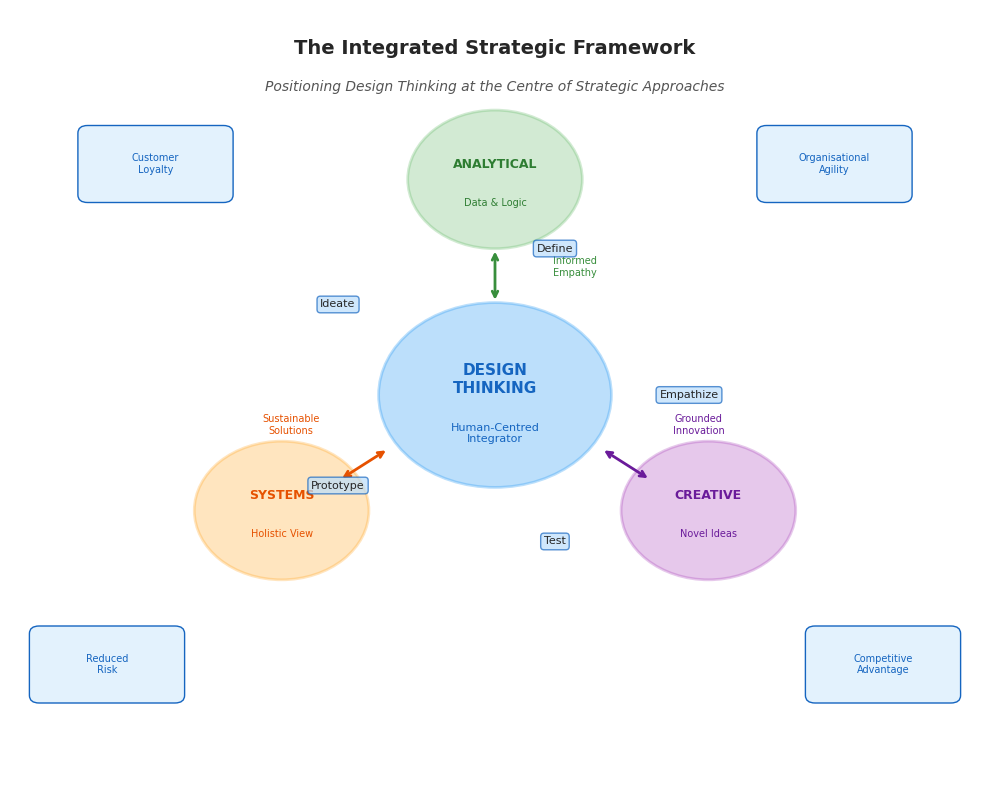
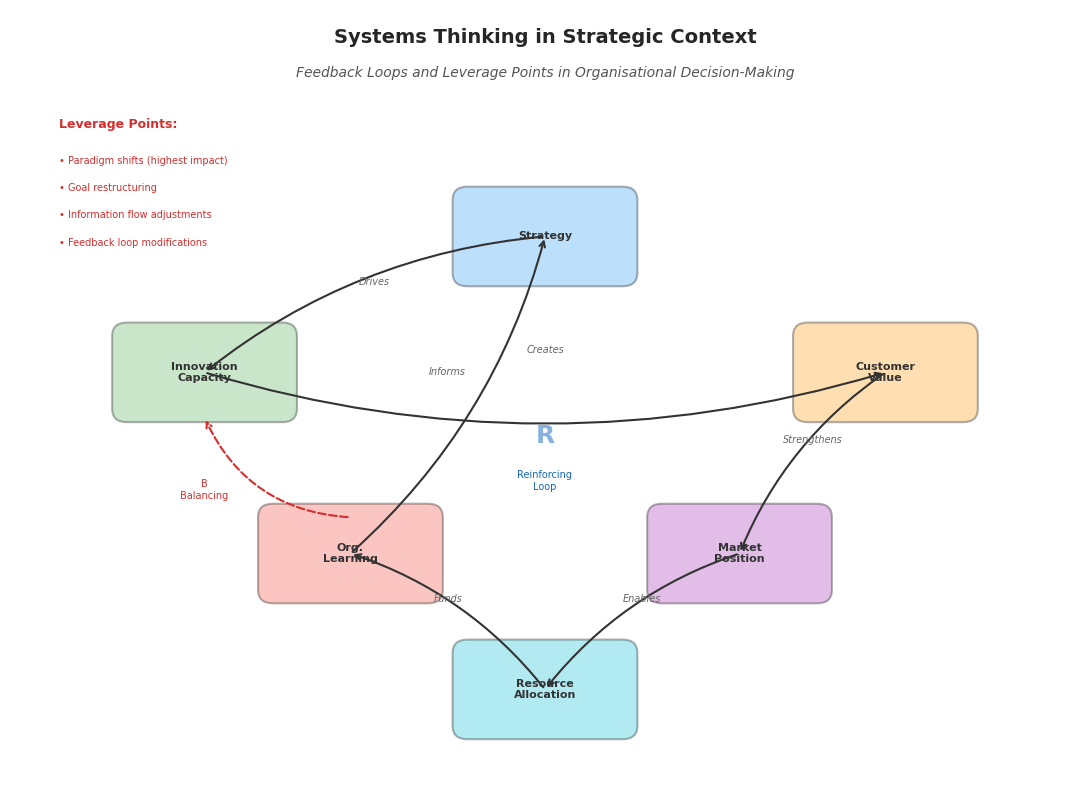
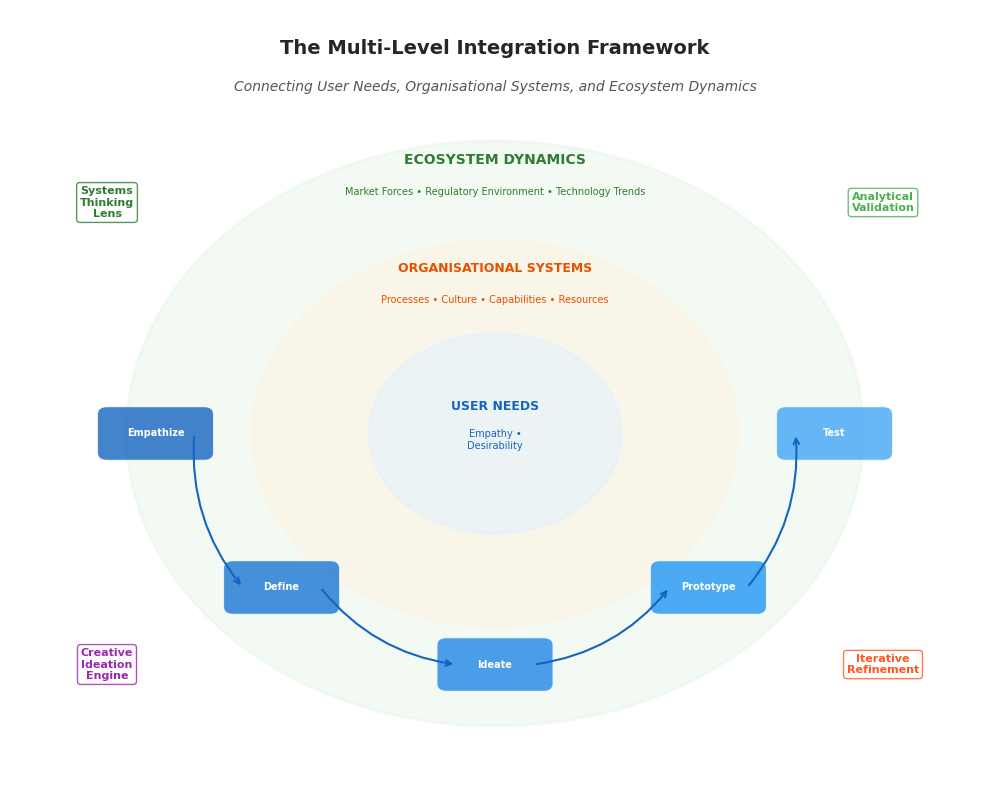
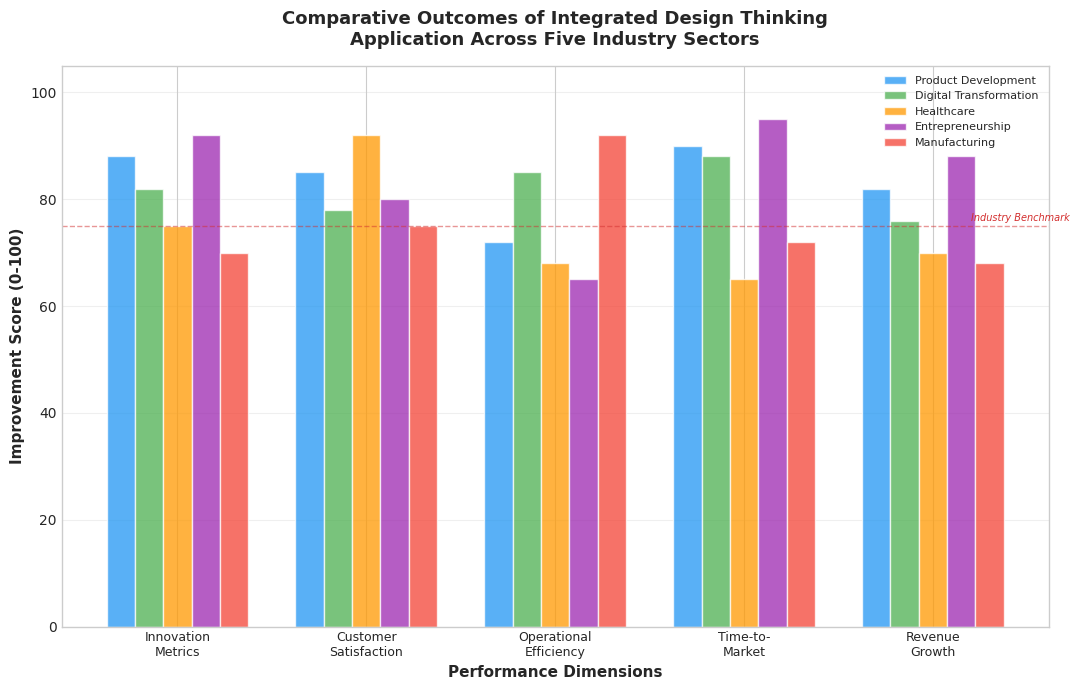

Source code (Python) for these figures, in order:
"""
Generate 4 professional figures for the Design Thinking Comparative Analysis chapter.
"""

import matplotlib.pyplot as plt
import matplotlib.patches as mpatches
from matplotlib.patches import FancyBboxPatch, FancyArrowPatch, Circle
import numpy as np
import os

# Create output directory
os.makedirs('dt_chapter_figures', exist_ok=True)

# Set style
plt.style.use('seaborn-v0_8-whitegrid')
plt.rcParams['font.family'] = 'DejaVu Sans'
plt.rcParams['font.size'] = 10

# ============================================================
# FIGURE 1: The Integrated Strategic Framework
# ============================================================
def create_figure1():
    fig, ax = plt.subplots(1, 1, figsize=(10, 8))
    ax.set_xlim(0, 10)
    ax.set_ylim(0, 10)
    ax.axis('off')
    
    # Title
    ax.text(5, 9.5, 'The Integrated Strategic Framework', fontsize=14, fontweight='bold',
            ha='center', va='center')
    ax.text(5, 9.0, 'Positioning Design Thinking at the Centre of Strategic Approaches',
            fontsize=10, ha='center', va='center', style='italic', color='#555555')
    
    # Central circle - Design Thinking
    central_circle = plt.Circle((5, 5), 1.2, color='#2196F3', alpha=0.3, linewidth=2, edgecolor='#1565C0')
    ax.add_patch(central_circle)
    ax.text(5, 5.2, 'DESIGN\nTHINKING', fontsize=11, fontweight='bold', ha='center', va='center', color='#1565C0')
    ax.text(5, 4.5, 'Human-Centred\nIntegrator', fontsize=8, ha='center', va='center', color='#1565C0')
    
    # Three surrounding circles
    # Analytical - top
    analytical_circle = plt.Circle((5, 7.8), 0.9, color='#4CAF50', alpha=0.25, linewidth=2, edgecolor='#2E7D32')
    ax.add_patch(analytical_circle)
    ax.text(5, 8.0, 'ANALYTICAL', fontsize=9, fontweight='bold', ha='center', va='center', color='#2E7D32')
    ax.text(5, 7.5, 'Data & Logic', fontsize=7, ha='center', va='center', color='#2E7D32')
    
    # Systems - bottom left
    systems_circle = plt.Circle((2.8, 3.5), 0.9, color='#FF9800', alpha=0.25, linewidth=2, edgecolor='#E65100')
    ax.add_patch(systems_circle)
    ax.text(2.8, 3.7, 'SYSTEMS', fontsize=9, fontweight='bold', ha='center', va='center', color='#E65100')
    ax.text(2.8, 3.2, 'Holistic View', fontsize=7, ha='center', va='center', color='#E65100')
    
    # Creative - bottom right
    creative_circle = plt.Circle((7.2, 3.5), 0.9, color='#9C27B0', alpha=0.25, linewidth=2, edgecolor='#6A1B9A')
    ax.add_patch(creative_circle)
    ax.text(7.2, 3.7, 'CREATIVE', fontsize=9, fontweight='bold', ha='center', va='center', color='#6A1B9A')
    ax.text(7.2, 3.2, 'Novel Ideas', fontsize=7, ha='center', va='center', color='#6A1B9A')
    
    # Connecting arrows with labels
    # Analytical to DT
    ax.annotate('', xy=(5, 6.2), xytext=(5, 6.9),
                arrowprops=dict(arrowstyle='<->', color='#388E3C', lw=2))
    ax.text(5.6, 6.55, 'Informed\nEmpathy', fontsize=7, ha='left', color='#388E3C')
    
    # Systems to DT
    ax.annotate('', xy=(3.9, 4.3), xytext=(3.4, 3.9),
                arrowprops=dict(arrowstyle='<->', color='#E65100', lw=2))
    ax.text(2.9, 4.5, 'Sustainable\nSolutions', fontsize=7, ha='center', color='#E65100')
    
    # Creative to DT
    ax.annotate('', xy=(6.1, 4.3), xytext=(6.6, 3.9),
                arrowprops=dict(arrowstyle='<->', color='#6A1B9A', lw=2))
    ax.text(7.1, 4.5, 'Grounded\nInnovation', fontsize=7, ha='center', color='#6A1B9A')
    
    # Outer ring - Strategic Outcomes
    outcomes = [
        (1.5, 8.0, 'Customer\nLoyalty'),
        (8.5, 8.0, 'Organisational\nAgility'),
        (1.0, 1.5, 'Reduced\nRisk'),
        (9.0, 1.5, 'Competitive\nAdvantage'),
    ]
    
    for x, y, label in outcomes:
        box = FancyBboxPatch((x-0.7, y-0.4), 1.4, 0.8, boxstyle="round,pad=0.1",
                            facecolor='#E3F2FD', edgecolor='#1565C0', linewidth=1)
        ax.add_patch(box)
        ax.text(x, y, label, fontsize=7, ha='center', va='center', color='#1565C0')
    
    # DT Process stages around the center
    stages = ['Empathize', 'Define', 'Ideate', 'Prototype', 'Test']
    angles = np.linspace(0, 2*np.pi, 6)[:-1]
    radius = 2.0
    for angle, stage in zip(angles, stages):
        x = 5 + radius * np.cos(angle)
        y = 5 + radius * np.sin(angle)
        ax.text(x, y, stage, fontsize=8, ha='center', va='center',
                bbox=dict(boxstyle='round,pad=0.3', facecolor='#BBDEFB', edgecolor='#1565C0', alpha=0.7))
    
    plt.tight_layout()
    plt.savefig('dt_chapter_figures/Figure_1_Integrated_Framework.png', dpi=300, bbox_inches='tight',
                facecolor='white', edgecolor='none')
    plt.close()
    print("Figure 1 created successfully.")

# ============================================================
# FIGURE 2: Systems Thinking in Strategic Context
# ============================================================
def create_figure2():
    fig, ax = plt.subplots(1, 1, figsize=(11, 8))
    ax.set_xlim(0, 11)
    ax.set_ylim(0, 8.5)
    ax.axis('off')
    
    # Title
    ax.text(5.5, 8.2, 'Systems Thinking in Strategic Context', fontsize=14, fontweight='bold',
            ha='center', va='center')
    ax.text(5.5, 7.8, 'Feedback Loops and Leverage Points in Organisational Decision-Making',
            fontsize=10, ha='center', va='center', style='italic', color='#555555')
    
    # Main system elements as boxes
    elements = {
        'Strategy': (5.5, 6.0, '#2196F3'),
        'Innovation\nCapacity': (2.0, 4.5, '#4CAF50'),
        'Customer\nValue': (9.0, 4.5, '#FF9800'),
        'Market\nPosition': (7.5, 2.5, '#9C27B0'),
        'Org.\nLearning': (3.5, 2.5, '#F44336'),
        'Resource\nAllocation': (5.5, 1.0, '#00BCD4'),
    }
    
    for label, (x, y, color) in elements.items():
        box = FancyBboxPatch((x-0.8, y-0.4), 1.6, 0.8, boxstyle="round,pad=0.15",
                            facecolor=color, edgecolor='black', alpha=0.3, linewidth=1.5)
        ax.add_patch(box)
        ax.text(x, y, label, fontsize=8, fontweight='bold', ha='center', va='center', color='#333333')
    
    # Reinforcing loops (R) - arrows
    connections = [
        ('Strategy', 'Innovation\nCapacity', 'Drives'),
        ('Innovation\nCapacity', 'Customer\nValue', 'Creates'),
        ('Customer\nValue', 'Market\nPosition', 'Strengthens'),
        ('Market\nPosition', 'Resource\nAllocation', 'Enables'),
        ('Resource\nAllocation', 'Org.\nLearning', 'Funds'),
        ('Org.\nLearning', 'Strategy', 'Informs'),
    ]
    
    positions = {
        'Strategy': (5.5, 6.0),
        'Innovation\nCapacity': (2.0, 4.5),
        'Customer\nValue': (9.0, 4.5),
        'Market\nPosition': (7.5, 2.5),
        'Org.\nLearning': (3.5, 2.5),
        'Resource\nAllocation': (5.5, 1.0),
    }
    
    for start, end, label in connections:
        sx, sy = positions[start]
        ex, ey = positions[end]
        mx = (sx + ex) / 2
        my = (sy + ey) / 2
        ax.annotate('', xy=(ex, ey), xytext=(sx, sy),
                    arrowprops=dict(arrowstyle='->', color='#333333', lw=1.5,
                                  connectionstyle='arc3,rad=0.15'))
        ax.text(mx, my + 0.25, label, fontsize=7, ha='center', va='center',
                color='#666666', style='italic')
    
    # Loop labels
    ax.text(5.5, 3.8, 'R', fontsize=18, fontweight='bold', ha='center', va='center',
            color='#1565C0', alpha=0.5)
    ax.text(5.5, 3.3, 'Reinforcing\nLoop', fontsize=7, ha='center', va='center',
            color='#1565C0')
    
    # Leverage points annotation
    ax.text(0.5, 7.2, 'Leverage Points:', fontsize=9, fontweight='bold', color='#D32F2F')
    leverage_points = [
        '• Paradigm shifts (highest impact)',
        '• Goal restructuring',
        '• Information flow adjustments',
        '• Feedback loop modifications'
    ]
    for i, lp in enumerate(leverage_points):
        ax.text(0.5, 6.8 - i*0.3, lp, fontsize=7, color='#D32F2F')
    
    # Balancing loop indicator
    ax.annotate('', xy=(2.0, 4.0), xytext=(3.5, 2.9),
                arrowprops=dict(arrowstyle='->', color='#D32F2F', lw=1.5,
                              connectionstyle='arc3,rad=-0.3', linestyle='dashed'))
    ax.text(2.0, 3.2, 'B\nBalancing', fontsize=7, ha='center', va='center', color='#D32F2F')
    
    plt.tight_layout()
    plt.savefig('dt_chapter_figures/Figure_2_Systems_Thinking.png', dpi=300, bbox_inches='tight',
                facecolor='white', edgecolor='none')
    plt.close()
    print("Figure 2 created successfully.")

# ============================================================
# FIGURE 3: Multi-Level Integration Framework
# ============================================================
def create_figure3():
    fig, ax = plt.subplots(1, 1, figsize=(10, 8))
    ax.set_xlim(0, 10)
    ax.set_ylim(0, 10)
    ax.axis('off')
    
    # Title
    ax.text(5, 9.5, 'The Multi-Level Integration Framework', fontsize=14, fontweight='bold',
            ha='center', va='center')
    ax.text(5, 9.0, 'Connecting User Needs, Organisational Systems, and Ecosystem Dynamics',
            fontsize=10, ha='center', va='center', style='italic', color='#555555')
    
    # Three concentric layers
    # Outer - Ecosystem
    ecosystem = plt.Circle((5, 4.5), 3.8, color='#E8F5E9', alpha=0.5, linewidth=2, edgecolor='#2E7D32')
    ax.add_patch(ecosystem)
    ax.text(5, 8.0, 'ECOSYSTEM DYNAMICS', fontsize=10, fontweight='bold', ha='center', color='#2E7D32')
    ax.text(5, 7.6, 'Market Forces • Regulatory Environment • Technology Trends',
            fontsize=7, ha='center', color='#2E7D32')
    
    # Middle - Organisation
    org = plt.Circle((5, 4.5), 2.5, color='#FFF3E0', alpha=0.5, linewidth=2, edgecolor='#E65100')
    ax.add_patch(org)
    ax.text(5, 6.6, 'ORGANISATIONAL SYSTEMS', fontsize=9, fontweight='bold', ha='center', color='#E65100')
    ax.text(5, 6.2, 'Processes • Culture • Capabilities • Resources',
            fontsize=7, ha='center', color='#E65100')
    
    # Inner - User
    user = plt.Circle((5, 4.5), 1.3, color='#E3F2FD', alpha=0.6, linewidth=2, edgecolor='#1565C0')
    ax.add_patch(user)
    ax.text(5, 4.8, 'USER NEEDS', fontsize=9, fontweight='bold', ha='center', color='#1565C0')
    ax.text(5, 4.3, 'Empathy •\nDesirability', fontsize=7, ha='center', color='#1565C0')
    
    # DT Process flowing through layers
    dt_stages = [
        (1.5, 4.5, 'Empathize', '#1565C0'),
        (2.8, 2.5, 'Define', '#1976D2'),
        (5.0, 1.5, 'Ideate', '#1E88E5'),
        (7.2, 2.5, 'Prototype', '#2196F3'),
        (8.5, 4.5, 'Test', '#42A5F5'),
    ]
    
    for x, y, label, color in dt_stages:
        box = FancyBboxPatch((x-0.5, y-0.25), 1.0, 0.5, boxstyle="round,pad=0.1",
                            facecolor=color, edgecolor='white', alpha=0.8, linewidth=1)
        ax.add_patch(box)
        ax.text(x, y, label, fontsize=7, fontweight='bold', ha='center', va='center', color='white')
    
    # Arrows connecting DT stages
    for i in range(len(dt_stages)-1):
        x1, y1 = dt_stages[i][0], dt_stages[i][1]
        x2, y2 = dt_stages[i+1][0], dt_stages[i+1][1]
        ax.annotate('', xy=(x2-0.4, y2), xytext=(x1+0.4, y1),
                    arrowprops=dict(arrowstyle='->', color='#1565C0', lw=1.5,
                                  connectionstyle='arc3,rad=0.2'))
    
    # Integration annotations
    annotations = [
        (1.0, 7.5, 'Systems\nThinking\nLens', '#2E7D32'),
        (9.0, 7.5, 'Analytical\nValidation', '#4CAF50'),
        (1.0, 1.5, 'Creative\nIdeation\nEngine', '#9C27B0'),
        (9.0, 1.5, 'Iterative\nRefinement', '#FF5722'),
    ]
    
    for x, y, label, color in annotations:
        ax.text(x, y, label, fontsize=8, ha='center', va='center', color=color, fontweight='bold',
                bbox=dict(boxstyle='round,pad=0.3', facecolor='white', edgecolor=color, alpha=0.8))
    
    plt.tight_layout()
    plt.savefig('dt_chapter_figures/Figure_3_MultiLevel_Integration.png', dpi=300, bbox_inches='tight',
                facecolor='white', edgecolor='none')
    plt.close()
    print("Figure 3 created successfully.")

# ============================================================
# FIGURE 4: Comparative Outcomes Across Industries
# ============================================================
def create_figure4():
    fig, ax = plt.subplots(1, 1, figsize=(11, 7))
    
    # Data
    categories = ['Innovation\nMetrics', 'Customer\nSatisfaction', 'Operational\nEfficiency', 
                  'Time-to-\nMarket', 'Revenue\nGrowth']
    
    industries = {
        'Product Development': [88, 85, 72, 90, 82],
        'Digital Transformation': [82, 78, 85, 88, 76],
        'Healthcare': [75, 92, 68, 65, 70],
        'Entrepreneurship': [92, 80, 65, 95, 88],
        'Manufacturing': [70, 75, 92, 72, 68],
    }
    
    x = np.arange(len(categories))
    width = 0.15
    multiplier = 0
    
    colors = ['#2196F3', '#4CAF50', '#FF9800', '#9C27B0', '#F44336']
    
    for (industry, values), color in zip(industries.items(), colors):
        offset = width * multiplier
        bars = ax.bar(x + offset, values, width, label=industry, color=color, alpha=0.75, edgecolor='white')
        multiplier += 1
    
    ax.set_xlabel('Performance Dimensions', fontsize=11, fontweight='bold')
    ax.set_ylabel('Improvement Score (0-100)', fontsize=11, fontweight='bold')
    ax.set_title('Comparative Outcomes of Integrated Design Thinking\nApplication Across Five Industry Sectors',
                fontsize=13, fontweight='bold', pad=15)
    ax.set_xticks(x + width * 2)
    ax.set_xticklabels(categories, fontsize=9)
    ax.legend(loc='upper right', fontsize=8, framealpha=0.9)
    ax.set_ylim(0, 105)
    ax.yaxis.grid(True, alpha=0.3)
    ax.set_axisbelow(True)
    
    # Add benchmark line
    ax.axhline(y=75, color='#D32F2F', linestyle='--', linewidth=1, alpha=0.5)
    ax.text(4.5, 76, 'Industry Benchmark', fontsize=7, color='#D32F2F', style='italic')
    
    plt.tight_layout()
    plt.savefig('dt_chapter_figures/Figure_4_Comparative_Outcomes.png', dpi=300, bbox_inches='tight',
                facecolor='white', edgecolor='none')
    plt.close()
    print("Figure 4 created successfully.")

# Generate all figures
if __name__ == '__main__':
    create_figure1()
    create_figure2()
    create_figure3()
    create_figure4()
    print("\nAll 4 figures generated successfully in 'dt_chapter_figures/' directory.")
